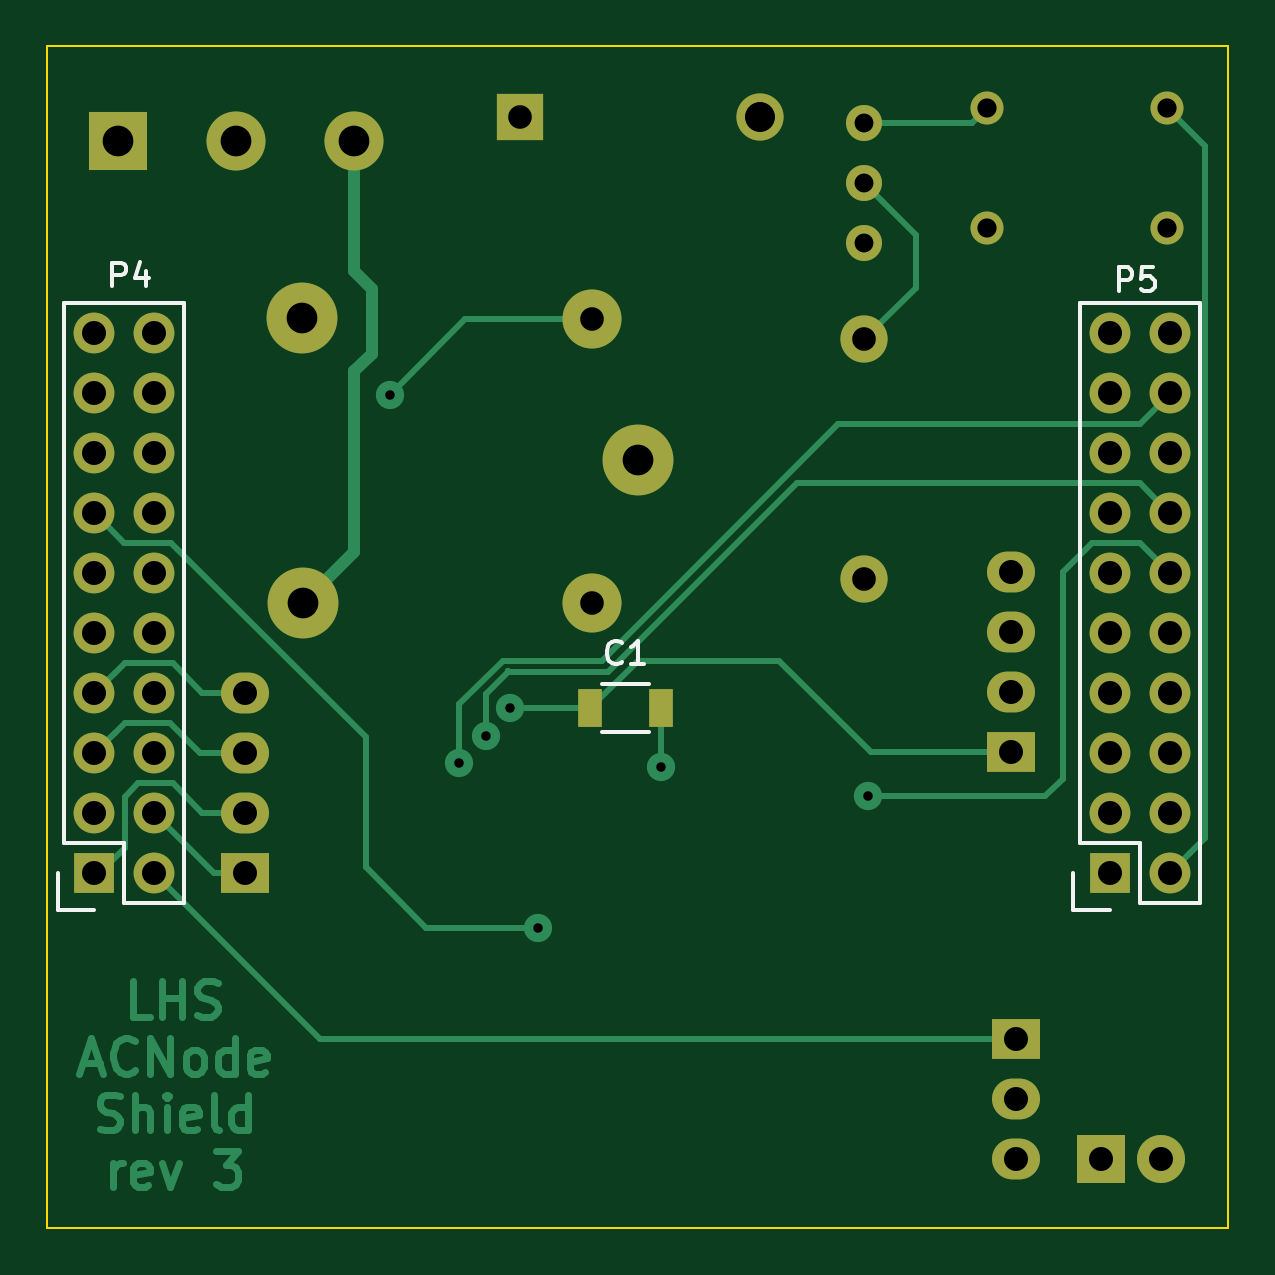
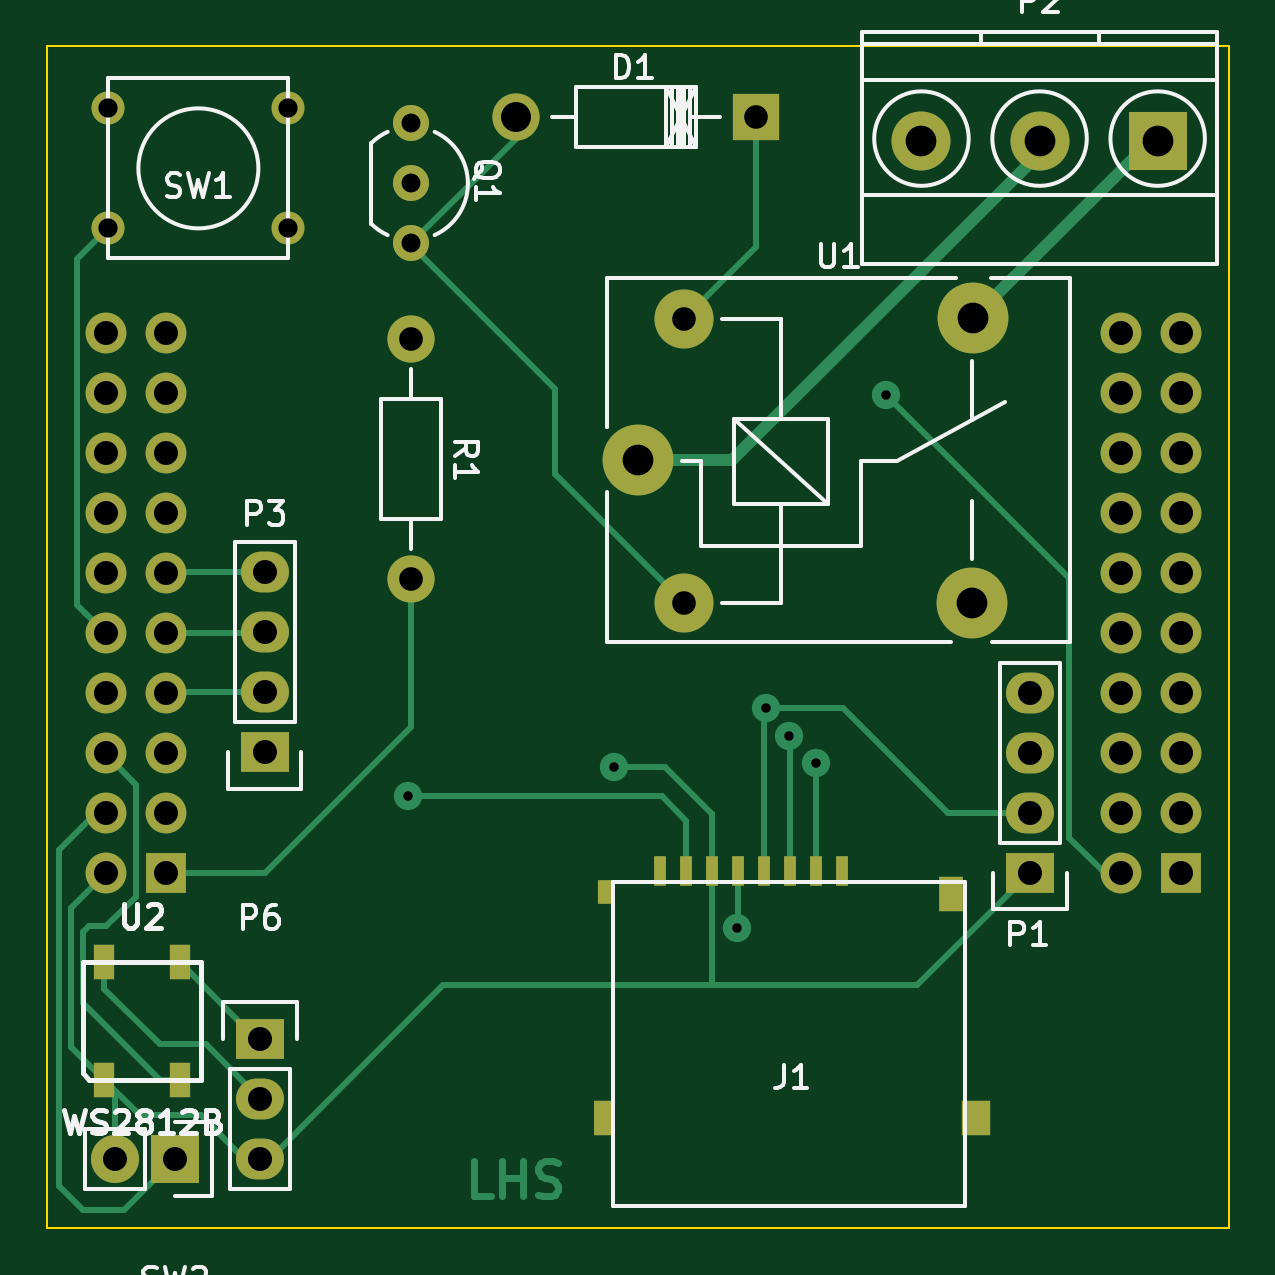
Circuit board: 8 layer files. Board 50.0 x 50.0 mm.
- bottom_copper: ACNode-Shield-B.Cu.gbr (8519 bytes)
- bottom_mask: ACNode-Shield-B.Mask.gbr (3036 bytes)
- bottom_silk: ACNode-Shield-B.SilkS.gbr (14942 bytes)
- outline: ACNode-Shield-Edge.Cuts.gbr (499 bytes)
- top_copper: ACNode-Shield-F.Cu.gbr (11618 bytes)
- top_mask: ACNode-Shield-F.Mask.gbr (2535 bytes)
- top_silk: ACNode-Shield-F.SilkS.gbr (2755 bytes)
- drill: ACNode-Shield.drl (1249 bytes)

=== bottom_copper: ACNode-Shield-B.Cu.gbr (8519 bytes, source omitted) ===
=== bottom_mask: ACNode-Shield-B.Mask.gbr ===
G04 #@! TF.FileFunction,Soldermask,Bot*
%FSLAX46Y46*%
G04 Gerber Fmt 4.6, Leading zero omitted, Abs format (unit mm)*
G04 Created by KiCad (PCBNEW 4.0.2-stable) date Saturday, 19 November 2016 17:50:50*
%MOMM*%
G01*
G04 APERTURE LIST*
%ADD10C,1.000000*%
%ADD11C,2.500000*%
%ADD12C,3.000000*%
%ADD13C,1.998980*%
%ADD14R,1.998980X1.998980*%
%ADD15R,2.032000X1.727200*%
%ADD16O,2.032000X1.727200*%
%ADD17R,1.727200X1.727200*%
%ADD18O,1.727200X1.727200*%
%ADD19C,1.524000*%
%ADD20C,1.397000*%
%ADD21R,2.032000X2.032000*%
%ADD22O,2.032000X2.032000*%
%ADD23R,0.899160X1.501140*%
%ADD24R,0.500000X1.250000*%
%ADD25R,1.000000X1.500000*%
%ADD26R,0.800000X1.500000*%
%ADD27R,1.200000X1.500000*%
%ADD28R,0.600000X1.000000*%
%ADD29R,2.500000X2.500000*%
G04 APERTURE END LIST*
D10*
D11*
X35050000Y-35550000D03*
D12*
X22850000Y-35550000D03*
X22800000Y-23500000D03*
D11*
X35050000Y-23550000D03*
D12*
X37000000Y-29500000D03*
D13*
X42160000Y-15002540D03*
D14*
X32000000Y-15002540D03*
D15*
X20400000Y-46980000D03*
D16*
X20400000Y-44440000D03*
X20400000Y-41900000D03*
X20400000Y-39360000D03*
D15*
X52800000Y-41880000D03*
D16*
X52800000Y-39340000D03*
X52800000Y-36800000D03*
X52800000Y-34260000D03*
D17*
X14000000Y-47000000D03*
D18*
X16540000Y-47000000D03*
X14000000Y-44460000D03*
X16540000Y-44460000D03*
X14000000Y-41920000D03*
X16540000Y-41920000D03*
X14000000Y-39380000D03*
X16540000Y-39380000D03*
X14000000Y-36840000D03*
X16540000Y-36840000D03*
X14000000Y-34300000D03*
X16540000Y-34300000D03*
X14000000Y-31760000D03*
X16540000Y-31760000D03*
X14000000Y-29220000D03*
X16540000Y-29220000D03*
X14000000Y-26680000D03*
X16540000Y-26680000D03*
X14000000Y-24140000D03*
X16540000Y-24140000D03*
D17*
X57000000Y-47000000D03*
D18*
X59540000Y-47000000D03*
X57000000Y-44460000D03*
X59540000Y-44460000D03*
X57000000Y-41920000D03*
X59540000Y-41920000D03*
X57000000Y-39380000D03*
X59540000Y-39380000D03*
X57000000Y-36840000D03*
X59540000Y-36840000D03*
X57000000Y-34300000D03*
X59540000Y-34300000D03*
X57000000Y-31760000D03*
X59540000Y-31760000D03*
X57000000Y-29220000D03*
X59540000Y-29220000D03*
X57000000Y-26680000D03*
X59540000Y-26680000D03*
X57000000Y-24140000D03*
X59540000Y-24140000D03*
D15*
X53000000Y-54000000D03*
D16*
X53000000Y-56540000D03*
X53000000Y-59080000D03*
D19*
X46600000Y-17800000D03*
X46600000Y-20340000D03*
X46600000Y-15260000D03*
D13*
X46600000Y-24400000D03*
X46600000Y-34560000D03*
D20*
X59420000Y-19700000D03*
X59420000Y-14620000D03*
X51800000Y-19700000D03*
X51800000Y-14620000D03*
D21*
X56600000Y-59100000D03*
D22*
X59140000Y-59100000D03*
D23*
X56399800Y-50750640D03*
X59600200Y-50750640D03*
X59600200Y-55749360D03*
X56399800Y-55749360D03*
D24*
X28350000Y-46900000D03*
X29450000Y-46900000D03*
X30550000Y-46900000D03*
X31650000Y-46900000D03*
X32750000Y-46900000D03*
X33850000Y-46900000D03*
X34950000Y-46900000D03*
X36050000Y-46900000D03*
D25*
X23750000Y-47900000D03*
D26*
X38500000Y-57350000D03*
D27*
X22700000Y-57350000D03*
D28*
X38400000Y-47800000D03*
D11*
X25000000Y-16000000D03*
D29*
X15000000Y-16000000D03*
D11*
X20000000Y-16000000D03*
M02*

=== bottom_silk: ACNode-Shield-B.SilkS.gbr (14942 bytes, source omitted) ===
=== outline: ACNode-Shield-Edge.Cuts.gbr ===
G04 #@! TF.FileFunction,Profile,NP*
%FSLAX46Y46*%
G04 Gerber Fmt 4.6, Leading zero omitted, Abs format (unit mm)*
G04 Created by KiCad (PCBNEW 4.0.2-stable) date Saturday, 19 November 2016 17:50:50*
%MOMM*%
G01*
G04 APERTURE LIST*
%ADD10C,1.000000*%
%ADD11C,0.100000*%
G04 APERTURE END LIST*
D10*
D11*
X12000000Y-12000000D02*
X12000000Y-62000000D01*
X12000000Y-62000000D02*
X62000000Y-62000000D01*
X62000000Y-12000000D02*
X62000000Y-62000000D01*
X12000000Y-12000000D02*
X62000000Y-12000000D01*
M02*

=== top_copper: ACNode-Shield-F.Cu.gbr (11618 bytes, source omitted) ===
=== top_mask: ACNode-Shield-F.Mask.gbr ===
G04 #@! TF.FileFunction,Soldermask,Top*
%FSLAX46Y46*%
G04 Gerber Fmt 4.6, Leading zero omitted, Abs format (unit mm)*
G04 Created by KiCad (PCBNEW 4.0.2-stable) date Saturday, 19 November 2016 17:50:50*
%MOMM*%
G01*
G04 APERTURE LIST*
%ADD10C,1.000000*%
%ADD11C,2.500000*%
%ADD12C,3.000000*%
%ADD13R,1.000000X1.600000*%
%ADD14C,1.998980*%
%ADD15R,1.998980X1.998980*%
%ADD16R,2.032000X1.727200*%
%ADD17O,2.032000X1.727200*%
%ADD18R,1.727200X1.727200*%
%ADD19O,1.727200X1.727200*%
%ADD20C,1.524000*%
%ADD21C,1.397000*%
%ADD22R,2.032000X2.032000*%
%ADD23O,2.032000X2.032000*%
%ADD24R,2.500000X2.500000*%
G04 APERTURE END LIST*
D10*
D11*
X35050000Y-35550000D03*
D12*
X22850000Y-35550000D03*
X22800000Y-23500000D03*
D11*
X35050000Y-23550000D03*
D12*
X37000000Y-29500000D03*
D13*
X35000000Y-40000000D03*
X38000000Y-40000000D03*
D14*
X42160000Y-15002540D03*
D15*
X32000000Y-15002540D03*
D16*
X20400000Y-46980000D03*
D17*
X20400000Y-44440000D03*
X20400000Y-41900000D03*
X20400000Y-39360000D03*
D16*
X52800000Y-41880000D03*
D17*
X52800000Y-39340000D03*
X52800000Y-36800000D03*
X52800000Y-34260000D03*
D18*
X14000000Y-47000000D03*
D19*
X16540000Y-47000000D03*
X14000000Y-44460000D03*
X16540000Y-44460000D03*
X14000000Y-41920000D03*
X16540000Y-41920000D03*
X14000000Y-39380000D03*
X16540000Y-39380000D03*
X14000000Y-36840000D03*
X16540000Y-36840000D03*
X14000000Y-34300000D03*
X16540000Y-34300000D03*
X14000000Y-31760000D03*
X16540000Y-31760000D03*
X14000000Y-29220000D03*
X16540000Y-29220000D03*
X14000000Y-26680000D03*
X16540000Y-26680000D03*
X14000000Y-24140000D03*
X16540000Y-24140000D03*
D18*
X57000000Y-47000000D03*
D19*
X59540000Y-47000000D03*
X57000000Y-44460000D03*
X59540000Y-44460000D03*
X57000000Y-41920000D03*
X59540000Y-41920000D03*
X57000000Y-39380000D03*
X59540000Y-39380000D03*
X57000000Y-36840000D03*
X59540000Y-36840000D03*
X57000000Y-34300000D03*
X59540000Y-34300000D03*
X57000000Y-31760000D03*
X59540000Y-31760000D03*
X57000000Y-29220000D03*
X59540000Y-29220000D03*
X57000000Y-26680000D03*
X59540000Y-26680000D03*
X57000000Y-24140000D03*
X59540000Y-24140000D03*
D16*
X53000000Y-54000000D03*
D17*
X53000000Y-56540000D03*
X53000000Y-59080000D03*
D20*
X46600000Y-17800000D03*
X46600000Y-20340000D03*
X46600000Y-15260000D03*
D14*
X46600000Y-24400000D03*
X46600000Y-34560000D03*
D21*
X59420000Y-19700000D03*
X59420000Y-14620000D03*
X51800000Y-19700000D03*
X51800000Y-14620000D03*
D22*
X56600000Y-59100000D03*
D23*
X59140000Y-59100000D03*
D11*
X25000000Y-16000000D03*
D24*
X15000000Y-16000000D03*
D11*
X20000000Y-16000000D03*
M02*

=== top_silk: ACNode-Shield-F.SilkS.gbr ===
G04 #@! TF.FileFunction,Legend,Top*
%FSLAX46Y46*%
G04 Gerber Fmt 4.6, Leading zero omitted, Abs format (unit mm)*
G04 Created by KiCad (PCBNEW 4.0.2-stable) date Saturday, 19 November 2016 17:50:50*
%MOMM*%
G01*
G04 APERTURE LIST*
%ADD10C,1.000000*%
%ADD11C,0.150000*%
G04 APERTURE END LIST*
D10*
D11*
X37500000Y-38975000D02*
X35500000Y-38975000D01*
X35500000Y-41025000D02*
X37500000Y-41025000D01*
X17810000Y-22870000D02*
X17810000Y-48270000D01*
X12730000Y-45730000D02*
X12730000Y-22870000D01*
X17810000Y-22870000D02*
X12730000Y-22870000D01*
X17810000Y-48270000D02*
X15270000Y-48270000D01*
X12450000Y-47000000D02*
X12450000Y-48550000D01*
X15270000Y-48270000D02*
X15270000Y-45730000D01*
X15270000Y-45730000D02*
X12730000Y-45730000D01*
X12450000Y-48550000D02*
X14000000Y-48550000D01*
X60810000Y-22870000D02*
X60810000Y-48270000D01*
X55730000Y-45730000D02*
X55730000Y-22870000D01*
X60810000Y-22870000D02*
X55730000Y-22870000D01*
X60810000Y-48270000D02*
X58270000Y-48270000D01*
X55450000Y-47000000D02*
X55450000Y-48550000D01*
X58270000Y-48270000D02*
X58270000Y-45730000D01*
X58270000Y-45730000D02*
X55730000Y-45730000D01*
X55450000Y-48550000D02*
X57000000Y-48550000D01*
X36333334Y-38057143D02*
X36285715Y-38104762D01*
X36142858Y-38152381D01*
X36047620Y-38152381D01*
X35904762Y-38104762D01*
X35809524Y-38009524D01*
X35761905Y-37914286D01*
X35714286Y-37723810D01*
X35714286Y-37580952D01*
X35761905Y-37390476D01*
X35809524Y-37295238D01*
X35904762Y-37200000D01*
X36047620Y-37152381D01*
X36142858Y-37152381D01*
X36285715Y-37200000D01*
X36333334Y-37247619D01*
X37285715Y-38152381D02*
X36714286Y-38152381D01*
X37000000Y-38152381D02*
X37000000Y-37152381D01*
X36904762Y-37295238D01*
X36809524Y-37390476D01*
X36714286Y-37438095D01*
X14761905Y-22152381D02*
X14761905Y-21152381D01*
X15142858Y-21152381D01*
X15238096Y-21200000D01*
X15285715Y-21247619D01*
X15333334Y-21342857D01*
X15333334Y-21485714D01*
X15285715Y-21580952D01*
X15238096Y-21628571D01*
X15142858Y-21676190D01*
X14761905Y-21676190D01*
X16190477Y-21485714D02*
X16190477Y-22152381D01*
X15952381Y-21104762D02*
X15714286Y-21819048D01*
X16333334Y-21819048D01*
X57361905Y-22352381D02*
X57361905Y-21352381D01*
X57742858Y-21352381D01*
X57838096Y-21400000D01*
X57885715Y-21447619D01*
X57933334Y-21542857D01*
X57933334Y-21685714D01*
X57885715Y-21780952D01*
X57838096Y-21828571D01*
X57742858Y-21876190D01*
X57361905Y-21876190D01*
X58838096Y-21352381D02*
X58361905Y-21352381D01*
X58314286Y-21828571D01*
X58361905Y-21780952D01*
X58457143Y-21733333D01*
X58695239Y-21733333D01*
X58790477Y-21780952D01*
X58838096Y-21828571D01*
X58885715Y-21923810D01*
X58885715Y-22161905D01*
X58838096Y-22257143D01*
X58790477Y-22304762D01*
X58695239Y-22352381D01*
X58457143Y-22352381D01*
X58361905Y-22304762D01*
X58314286Y-22257143D01*
M02*

=== drill: ACNode-Shield.drl ===
M48
;DRILL file {KiCad 4.0.2-stable} date Saturday, 19 November 2016 17:50:55
;FORMAT={-:-/ absolute / metric / decimal}
FMAT,2
METRIC,TZ
T1C0.400
T2C0.800
T3C0.813
T4C1.000
T5C1.001
T6C1.016
T7C1.270
T8C1.300
%
G90
G05
M71
T1
X26.5Y-26.75
X29.45Y-42.35
X30.6Y-41.2
X31.6Y-40.
X32.8Y-49.3
X38.Y-42.5
X46.75Y-43.75
T2
X46.6Y-15.26
X46.6Y-17.8
X46.6Y-20.34
T3
X51.8Y-14.62
X51.8Y-19.7
X59.42Y-14.62
X59.42Y-19.7
T4
X35.05Y-23.55
X35.05Y-35.55
T5
X32.Y-15.003
X46.6Y-24.4
X46.6Y-34.56
T6
X14.Y-24.14
X14.Y-26.68
X14.Y-29.22
X14.Y-31.76
X14.Y-34.3
X14.Y-36.84
X14.Y-39.38
X14.Y-41.92
X14.Y-44.46
X14.Y-47.
X16.54Y-24.14
X16.54Y-26.68
X16.54Y-29.22
X16.54Y-31.76
X16.54Y-34.3
X16.54Y-36.84
X16.54Y-39.38
X16.54Y-41.92
X16.54Y-44.46
X16.54Y-47.
X20.4Y-39.36
X20.4Y-41.9
X20.4Y-44.44
X20.4Y-46.98
X52.8Y-34.26
X52.8Y-36.8
X52.8Y-39.34
X52.8Y-41.88
X53.Y-54.
X53.Y-56.54
X53.Y-59.08
X56.6Y-59.1
X57.Y-24.14
X57.Y-26.68
X57.Y-29.22
X57.Y-31.76
X57.Y-34.3
X57.Y-36.84
X57.Y-39.38
X57.Y-41.92
X57.Y-44.46
X57.Y-47.
X59.14Y-59.1
X59.54Y-24.14
X59.54Y-26.68
X59.54Y-29.22
X59.54Y-31.76
X59.54Y-34.3
X59.54Y-36.84
X59.54Y-39.38
X59.54Y-41.92
X59.54Y-44.46
X59.54Y-47.
T7
X42.16Y-15.003
T8
X15.Y-16.
X20.Y-16.
X22.8Y-23.5
X22.85Y-35.55
X25.Y-16.
X37.Y-29.5
T0
M30
